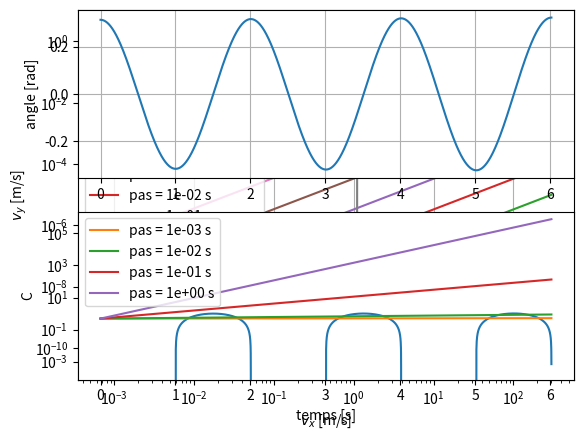

This figure's Python source:
# Condition initiale
t0 = 0 # s
h0 = 3 # cm

# Paramètre
tau = 123 # s

# loi de decroissance
def derivee_h (h, t):
    '''
        Loi de décroissance dh/dt (h,t) = - h / tau
    '''
    return -h / tau

print(derivee_h(h0,t0), 'cm/s')

t1 = 10 # s

# Application de la formule de Taylor
h1 = h0 + (t1 - t0) * derivee_h(h0,t0)

# Affichage de h1
print(h1, 'cm')

t2 = 20 # s

# Application de la formule de Taylor
h2 = h1 + (t2 - t1) * derivee_h(h1,t1)

# Affichage de h1
print(h2, 'cm')

import numpy as np

# Paramètres
start = 0    # s
end = 300.0  # s
step = 10    # s

# Création du tableau temps
interval = end - start                     # intervalle
num_points = int(interval / step) + 1      # nombre d'éléments
t = np.linspace(start, end, num_points)    # tableau temps t

# initialisation du tableau h
h = np.empty(t.shape)

# condition initiale
h[0] = h0 

# boucle for
for i in range(num_points - 1):
    h[i+1] = h[i] + step * derivee_h(h[i],t[i])

import matplotlib.pyplot as plt

# Solution analytique
t_analytique = np.linspace(start,end)
h_analytique = h0 * np.exp(-t_analytique / tau)

# Représentation graphique
plt.plot(t_analytique, h_analytique, label = 'Solution analytique')
plt.plot(t, h, '+', label = 'Solution numérique')
plt.xlabel('temps [s]')
plt.ylabel('hauteur [cm]')
plt.grid()
plt.legend()
plt.show()

def Euler(step):
    '''
        Application de la méthode d'Euler pour un pas `step` donné
    '''
    # Paramètres
    start = 0    # s
    end = 300.0  # s

    # Création du tableau temps
    interval = end - start                     # intervalle
    num_points = int(interval / step) + 1      # nombre d'éléments
    t = np.linspace(start, end, num_points)    # tableau temps t

    # initialisation du tableau h
    h = np.empty(num_points)

    # condition initiale
    h[0] = h0 

    # boucle for
    for i in range(num_points - 1):
        h[i+1] = h[i] + step * derivee_h(h[i],t[i])

    # argument de sortie
    return t, h

# fonction python qui représente la solution analytique
def h_analytique(t):
    '''
        Solution analytique pour la hauteur de la mousse
    '''
    return h0 * np.exp(-t / tau)

# choix du tableau pour step = logarithmique
step = np.logspace(-3,1,5) # s

# boucle sur step
for i in range(step.size):
    t_numerique, h_numerique = Euler(step[i])
    erreur = np.abs( (h_numerique - h_analytique(t_numerique)) / h_analytique(t_numerique))
    plt.loglog(t_numerique, erreur, label = "pas = {:5.0e} s".format(step[i]))
plt.xlabel('temps [s]')
plt.ylabel('erreur relative')
plt.grid()
plt.legend()
plt.show()

# parametre
omega = 1 # s^-1

# EDO
def derivee_v (v, t):
    '''
        Soit v = (v0, v1)
        Loi vectorielle sur la vitesse: d(v0, v1)/dt = omega * (v1, -v0)
    '''
    # initialisation de la derivee
    dv = np.empty(v.shape)
    
    # dérivée de la vitesse
    dv[0] = omega * v[1]
    dv[1] = -omega * v[0]

    return dv

def Euler(start, end, step, v_ini, derivee):
    '''
        Application de la méthode d'Euler
    '''
    # Création du tableau temps
    interval = end - start                     # intervalle
    num_points = int(interval / step) + 1      # nombre d'éléments
    t = np.linspace(start, end, num_points)    # tableau temps t

    # initialisation du tableau v
    v = np.empty((2, num_points))

    # condition initiale
    v[:,0] = v_ini 

    # boucle for
    for i in range(num_points - 1):
        v[:,i+1] = v[:,i] + step * derivee(v[:,i],t[i])

    # argument de sortie
    return t, v

# conditions initiales
v_ini = np.array([1.1, 0.0]) # m.s^-1

# methode d'Euler
t, v = Euler(0, 10, 0.001, v_ini, derivee_v)

# representation de la solution dans le plan (v_x, v_y)
plt.plot(v[0], v[1])
plt.xlabel('$v_x$ [m/s]')
plt.ylabel('$v_y$ [m/s]')
plt.grid()

# Parametre
L = 1 # longueur (m)
g = 9.81 # pesanteur (m.s^-2)
kp = np.sqrt(g/L)  # pulsation (notée k dans l'énoncé)
Tp = 2*np.pi/kp # période (s)

# EDO
def derivee_u (u, t):
    '''
        Soit u = (u0, u1)
        Equation d'évolution du pendule: d(u0, u1)/dt = (u1, -k**2 * u0)
    '''
    # initialisation de la derivee
    du = np.empty(u.shape)
    
    # dérivée de la vitesse
    du[0] = u[1]
    du[1] = -kp**2 * u[0]

    return du

# conditions initiales
u_ini = np.array([np.pi/10, 0.0])

# methode d'Euler
t, u = Euler(0, 3.*Tp, 0.001, u_ini, derivee_u)

# representation dela solution numérique
plt.subplot(2,1,1)
plt.plot(t, u[0,:])
plt.ylabel('angle [rad]')
plt.grid()

plt.subplot(2,1,2)
plt.plot(t, u[1,:])
plt.ylabel('vitesse angulaire [rad/s]')
plt.xlabel('temps [s]')
plt.grid()

# choix du tableau pour step = logarithmique
step = np.logspace(-3,0,4) # s

# boucle sur step
for i in range(step.size):
    t, u = Euler(0, 3.*Tp, step[i], u_ini, derivee_u)
    C = u[1,:]**2 / 2 + kp**2 * u[0,:]**2 / 2
    plt.semilogy(t, C, label = "pas = {:5.0e} s".format(step[i]))
plt.xlabel('temps [s]')
plt.ylabel('C')
plt.grid()
plt.legend()
plt.show()